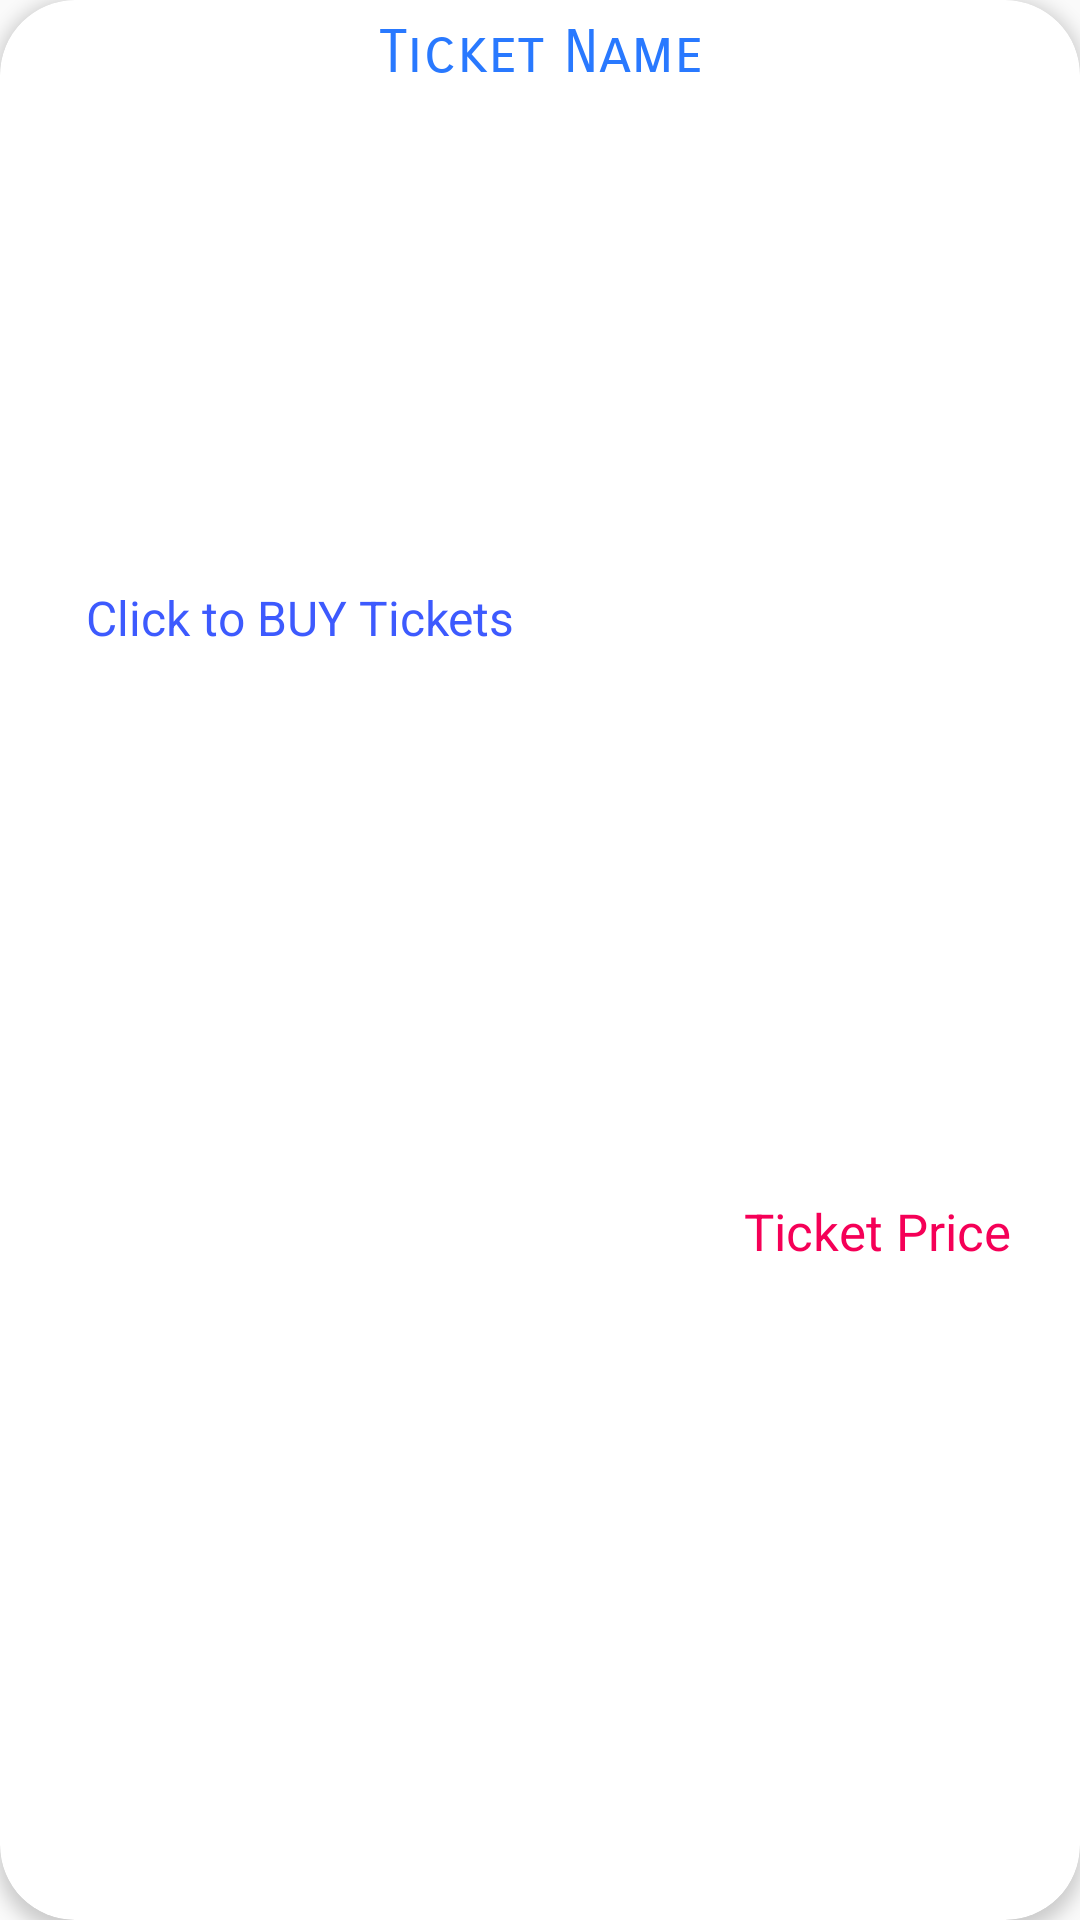

Write the Android layout XML for this screen, with the resource values it uses.
<!-- AndroidManifest.xml: application theme AppTheme -->
<!-- res/layout/product_items_layout.xml -->
<?xml version="1.0" encoding="utf-8"?>
<androidx.cardview.widget.CardView
    xmlns:android="http://schemas.android.com/apk/res/android"
    android:layout_width="wrap_content"
    android:layout_height="230dp"
    xmlns:app="http://schemas.android.com/apk/res-auto"
    android:layout_marginTop="35dp"
    app:cardCornerRadius="25dp"
    android:layout_margin="10dp"
    app:layout_constraintCircleRadius="15dp"

    app:cardElevation="3dp">


    <RelativeLayout
        android:layout_width="match_parent"
        android:layout_height="match_parent"
        android:layout_marginTop="0dp"
        android:background="@drawable/white_rect"
        >

        <TextView
            android:id="@+id/product_name"
            android:layout_width="match_parent"
            android:layout_height="35dp"
            android:gravity="center"
            android:text="Ticket Name"
            android:textColor="#2979FF"
            android:textSize="20sp"
            android:fontFamily="sans-serif-smallcaps"
            android:layout_marginBottom="5dp"
             />

        <ImageView
            android:id="@+id/product_image"
            android:layout_width="match_parent"
            android:layout_height="141dp"

            android:layout_below="@+id/product_name"
            android:layout_marginTop="0dp"
            android:scaleType="fitXY" />

        <TextView
            android:id="@+id/product_price"
            android:layout_width="200dp"
            android:layout_height="match_parent"
            android:layout_below="@+id/product_image"
            android:gravity="center"
            android:text="Ticket Price"
            android:textColor="#F50057"
            android:layout_marginStart="225dp"

            android:textSize="17sp"
            android:fontFamily="sans-serif" />


        <TextView
            android:layout_width="200dp"
            android:layout_height="40dp"
            android:layout_marginTop="5dp"
            android:layout_below="@+id/product_image"

            android:gravity="center"
            android:text="Click to BUY Tickets"
            android:textColor="#3D5AFE"
            android:textSize="16sp"
           />
        <TextView
            android:id="@+id/product_description"
            android:layout_width="150dp"
            android:layout_height="40dp"
            android:layout_marginTop="5dp"
            android:layout_below="@+id/product_image"
            android:visibility="invisible"
            android:gravity="center"
            android:text="Click to buy"
            android:textColor="@color/yellow_green"
            android:textSize="16sp"
            android:textStyle="bold" />

    </RelativeLayout>




</androidx.cardview.widget.CardView>
<!-- resources referenced by this layout -->
<resources>
  <color name="yellow_green">#9ACD32</color>
  <style name="AppTheme" parent="Theme.AppCompat.Light.NoActionBar">
          
          <item name="colorPrimary">#2979FF</item>
          <item name="colorPrimaryDark">#2979FF</item>
          <item name="colorAccent">@color/white</item>
      </style>
  <color name="white">#FFFFFF</color>
</resources>
